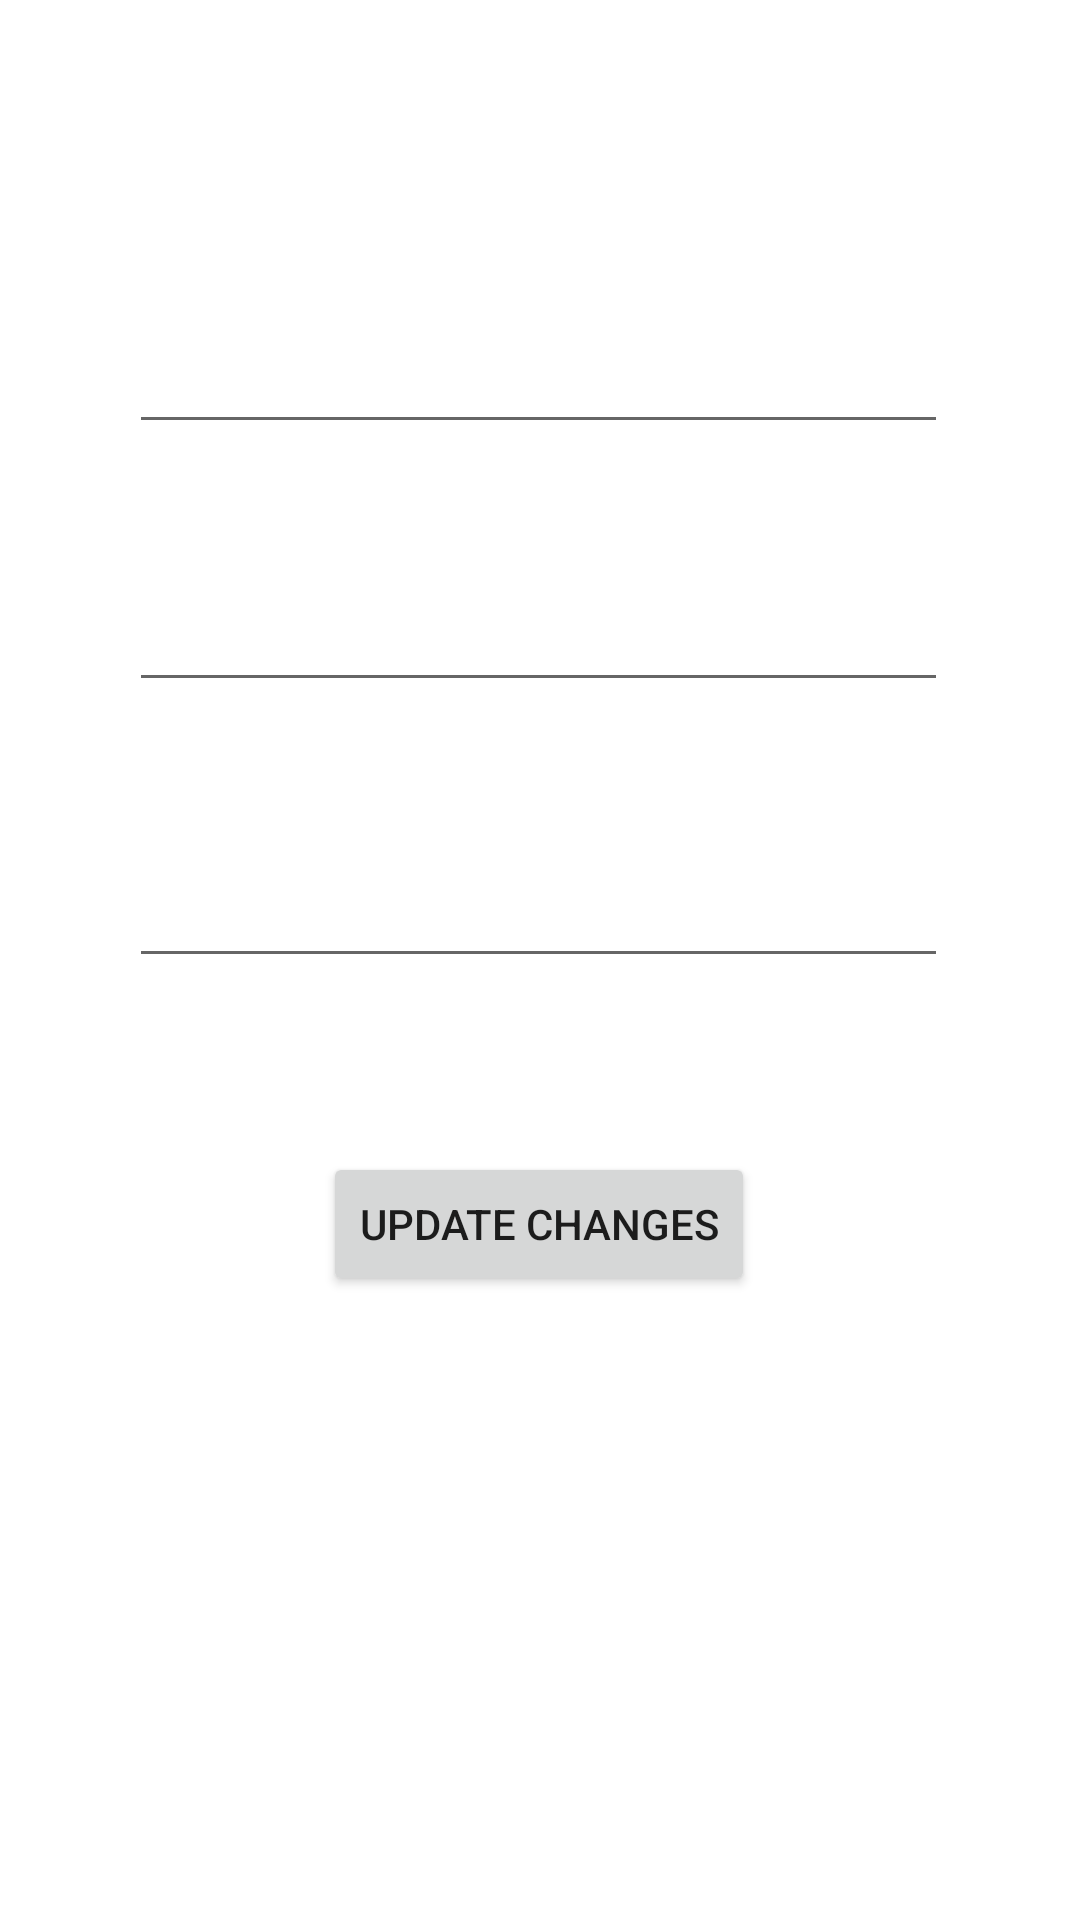

Android layout source for this screen:
<!-- AndroidManifest.xml: application theme Theme.DatabaseLab3 -->
<!-- res/layout/activity_update.xml -->
<?xml version="1.0" encoding="utf-8"?>
<androidx.constraintlayout.widget.ConstraintLayout xmlns:android="http://schemas.android.com/apk/res/android"
    xmlns:app="http://schemas.android.com/apk/res-auto"
    xmlns:tools="http://schemas.android.com/tools"
    android:layout_width="match_parent"
    android:layout_height="match_parent"
    tools:context=".UpdateActivity">

    <EditText
        android:id="@+id/val1"
        android:layout_width="wrap_content"
        android:layout_height="wrap_content"
        android:layout_marginStart="100dp"
        android:layout_marginTop="90dp"
        android:layout_marginEnd="101dp"
        android:ems="13"
        android:inputType="textPersonName"
        android:minHeight="58dp"
        android:text=""
        app:layout_constraintEnd_toEndOf="parent"
        app:layout_constraintStart_toStartOf="parent"
        app:layout_constraintTop_toTopOf="parent" />

    <EditText
        android:id="@+id/val2"
        android:layout_width="wrap_content"
        android:layout_height="wrap_content"
        android:layout_marginStart="100dp"
        android:layout_marginTop="176dp"
        android:layout_marginEnd="101dp"
        android:ems="13"
        android:inputType="textPersonName"
        android:minHeight="58dp"
        android:text=""
        app:layout_constraintEnd_toEndOf="parent"
        app:layout_constraintStart_toStartOf="parent"
        app:layout_constraintTop_toTopOf="parent" />

    <EditText
        android:id="@+id/val3"
        android:layout_width="wrap_content"
        android:layout_height="wrap_content"
        android:layout_marginStart="100dp"
        android:layout_marginTop="268dp"
        android:layout_marginEnd="101dp"
        android:ems="13"
        android:inputType="textPersonName"
        android:minHeight="58dp"
        android:text=""
        app:layout_constraintEnd_toEndOf="parent"
        app:layout_constraintStart_toStartOf="parent"
        app:layout_constraintTop_toTopOf="parent" />

    <Button
        android:id="@+id/button_update"
        android:layout_width="wrap_content"
        android:layout_height="wrap_content"
        android:layout_marginStart="158dp"
        android:layout_marginEnd="159dp"
        android:layout_marginBottom="208dp"
        android:text="UPDATE CHANGES"
        app:layout_constraintBottom_toBottomOf="parent"
        app:layout_constraintEnd_toEndOf="parent"
        app:layout_constraintStart_toStartOf="parent" />

    <ImageView
        android:id="@+id/imageDelete"
        android:layout_width="38dp"
        android:layout_height="43dp"
        android:layout_marginTop="16dp"
        android:layout_marginEnd="16dp"
        app:layout_constraintEnd_toEndOf="parent"
        app:layout_constraintTop_toTopOf="parent"
        app:srcCompat="@drawable/ic_baseline_delete_24" />

</androidx.constraintlayout.widget.ConstraintLayout>
<!-- resources referenced by this layout -->
<resources>
  <style name="Theme.DatabaseLab3" parent="Theme.MaterialComponents.DayNight.DarkActionBar">
          
          <item name="colorPrimary">@color/purple_500</item>
          <item name="colorPrimaryVariant">@color/purple_700</item>
          <item name="colorOnPrimary">@color/white</item>
          
          <item name="colorSecondary">@color/teal_200</item>
          <item name="colorSecondaryVariant">@color/teal_700</item>
          <item name="colorOnSecondary">@color/black</item>
          
          <item name="android:statusBarColor" tools:targetApi="l">?attr/colorPrimaryVariant</item>
          
      </style>
  <!-- not gathered from this repository: default colours our renderer supplied (Android Studio template values) -->
  <color name="purple_500">#FF6200EE</color>
  <color name="purple_700">#FF3700B3</color>
  <color name="teal_200">#FF03DAC5</color>
  <color name="teal_700">#FF018786</color>
  <color name="black">#FF000000</color>
  <color name="white">#FFFFFFFF</color>
</resources>
